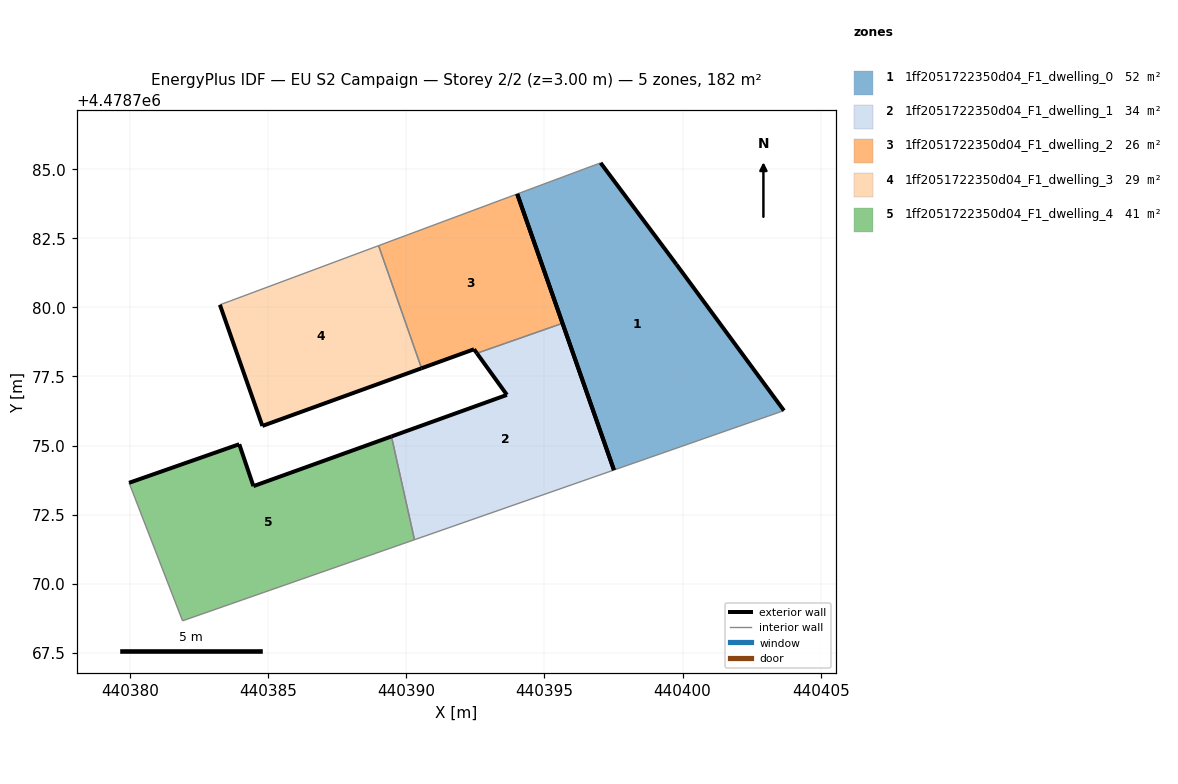
=== STOREY PLAN SPEC (per zone: floor XY polygon, exterior-wall plan segments, windows/doors) ===
zone 1: 1ff2051722350d04_F1_dwelling_0  (51.9 m²)
  floor: (440403.67, 4478776.26) (440399.78, 4478781.56) (440397.03, 4478785.23) (440394.01, 4478784.11) (440397.51, 4478774.11)
  exterior wall: (440399.78, 4478781.56) – (440403.67, 4478776.26)  [6.6 m]
  exterior wall: (440397.52, 4478774.11) – (440394.01, 4478784.11)  [10.6 m]
  exterior wall: (440397.03, 4478785.23) – (440399.78, 4478781.56)  [4.6 m]
  interior walls: 2
zone 2: 1ff2051722350d04_F1_dwelling_1  (33.8 m²)
  floor: (440397.51, 4478774.11) (440395.65, 4478779.42) (440392.55, 4478778.34) (440393.64, 4478776.83) (440389.46, 4478775.33) (440390.29, 4478771.59)
  exterior wall: (440389.46, 4478775.33) – (440393.64, 4478776.83)  [4.4 m]
  exterior wall: (440393.64, 4478776.83) – (440392.55, 4478778.34)  [1.9 m]
  exterior wall: (440395.65, 4478779.42) – (440397.52, 4478774.11)  [5.6 m]
  interior walls: 3
zone 3: 1ff2051722350d04_F1_dwelling_2  (25.9 m²)
  floor: (440395.65, 4478779.42) (440394.01, 4478784.11) (440389.00, 4478782.24) (440390.55, 4478777.80) (440392.45, 4478778.49) (440392.55, 4478778.34)
  exterior wall: (440394.01, 4478784.11) – (440395.65, 4478779.42)  [5.0 m]
  exterior wall: (440392.55, 4478778.34) – (440392.45, 4478778.49)  [0.2 m]
  exterior wall: (440392.45, 4478778.49) – (440390.55, 4478777.80)  [2.0 m]
  interior walls: 3
zone 4: 1ff2051722350d04_F1_dwelling_3  (28.6 m²)
  floor: (440390.55, 4478777.80) (440389.00, 4478782.24) (440383.65, 4478780.24) (440383.25, 4478780.09) (440384.79, 4478775.71)
  exterior wall: (440384.79, 4478775.71) – (440383.25, 4478780.09)  [4.6 m]
  exterior wall: (440390.55, 4478777.80) – (440384.79, 4478775.71)  [6.1 m]
  interior walls: 3
zone 5: 1ff2051722350d04_F1_dwelling_4  (41.3 m²)
  floor: (440390.29, 4478771.59) (440389.46, 4478775.33) (440384.47, 4478773.53) (440383.95, 4478775.05) (440379.96, 4478773.65) (440381.90, 4478768.66)
  exterior wall: (440379.97, 4478773.65) – (440383.95, 4478775.05)  [4.2 m]
  exterior wall: (440383.95, 4478775.05) – (440384.47, 4478773.53)  [1.6 m]
  exterior wall: (440384.47, 4478773.53) – (440389.46, 4478775.33)  [5.3 m]
  interior walls: 3

=== DERIVED (storey summary) ===
Building: EU S2 Campaign
Storey: 2 of 2  (floor level z = 3.00 m)
Storey gross floor area: 181.6 m²
Zones on this storey: 5
  - 1ff2051722350d04_F1_dwelling_0: floor 51.9 m²; exterior wall 21.7 m (65.2 m²); WWR 0.0%
  - 1ff2051722350d04_F1_dwelling_1: floor 33.8 m²; exterior wall 11.9 m (35.8 m²); WWR 0.0%
  - 1ff2051722350d04_F1_dwelling_2: floor 25.9 m²; exterior wall 7.2 m (21.5 m²); WWR 0.0%
  - 1ff2051722350d04_F1_dwelling_3: floor 28.6 m²; exterior wall 10.8 m (32.3 m²); WWR 0.0%
  - 1ff2051722350d04_F1_dwelling_4: floor 41.3 m²; exterior wall 11.1 m (33.4 m²); WWR 0.0%
Zone adjacency (shared interzone walls):
  - 1ff2051722350d04_F1_dwelling_1 ↔ 1ff2051722350d04_F1_dwelling_2
  - 1ff2051722350d04_F1_dwelling_1 ↔ 1ff2051722350d04_F1_dwelling_4
  - 1ff2051722350d04_F1_dwelling_2 ↔ 1ff2051722350d04_F1_dwelling_3